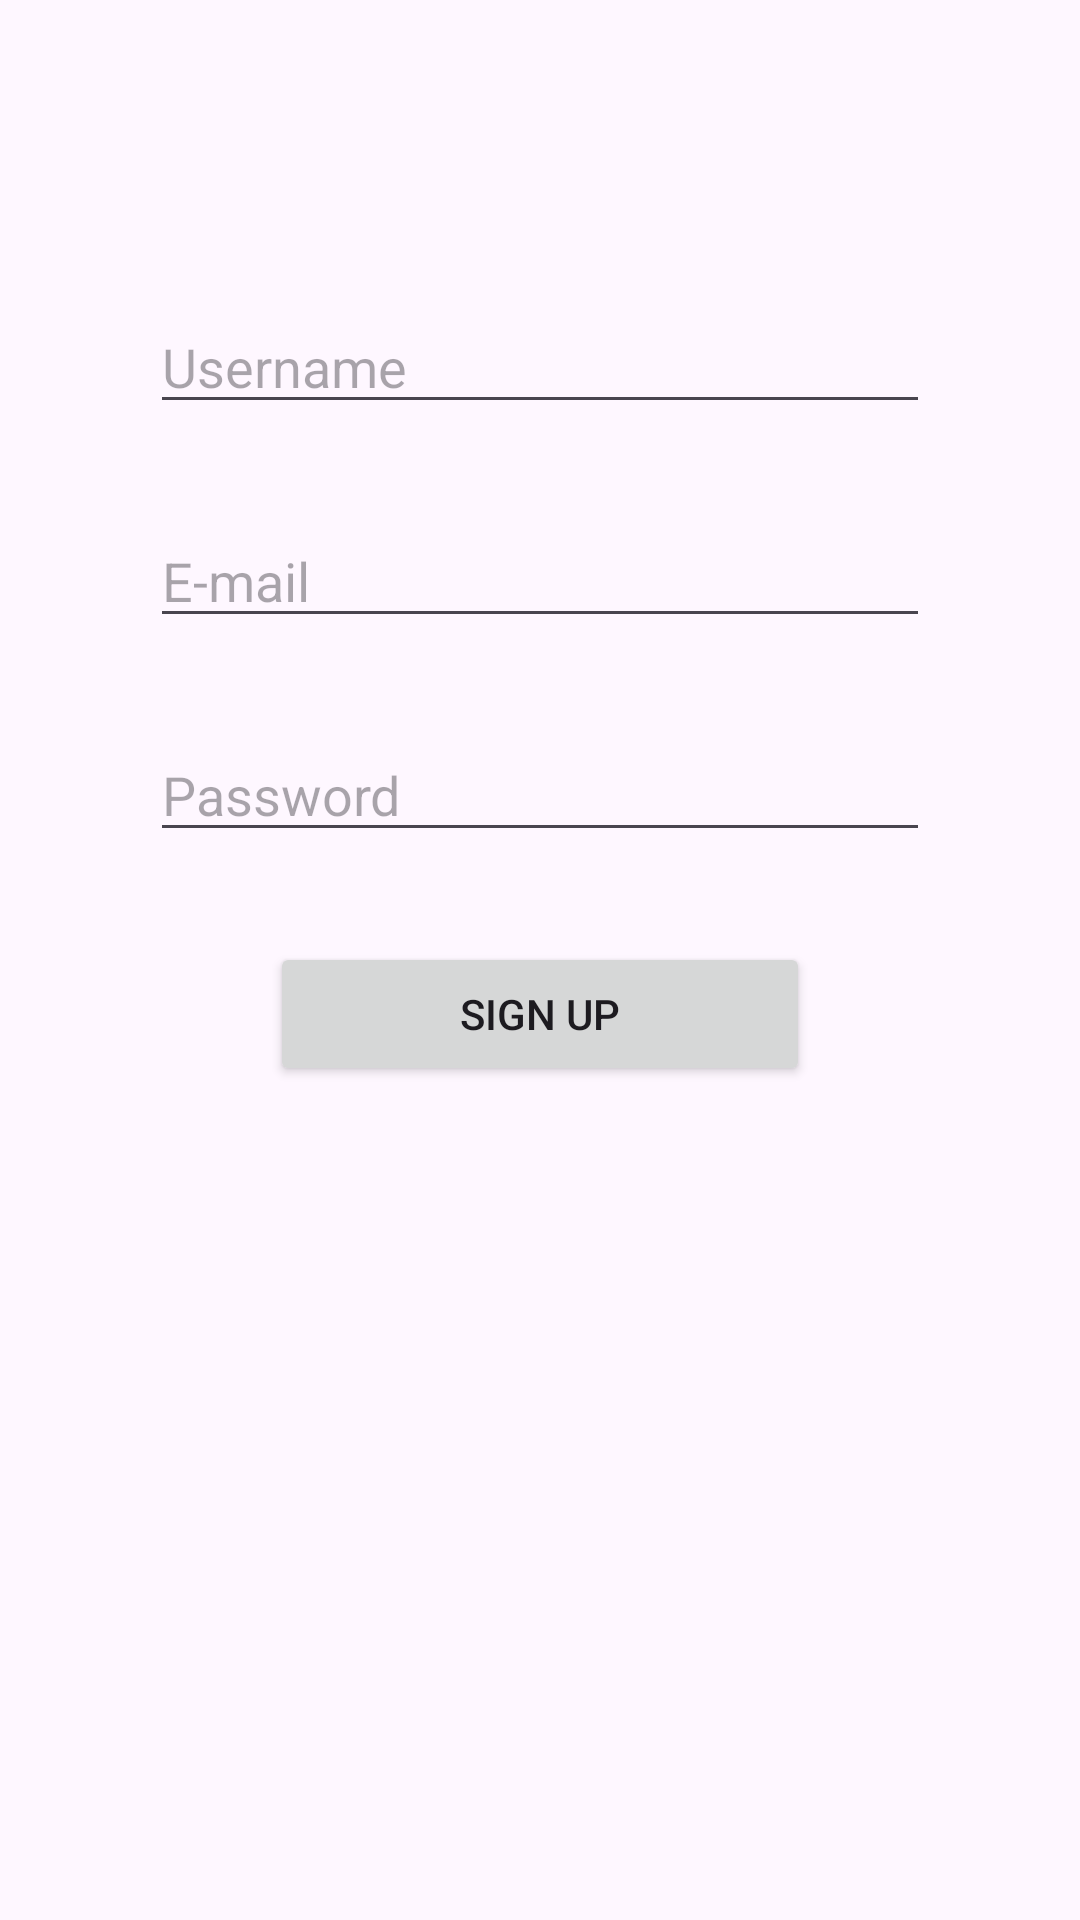

Produce the Android XML layout that renders to this screen, including the resource entries it uses.
<!-- AndroidManifest.xml: application theme Theme.AOB -->
<!-- res/layout/activity_main_activitysignup.xml -->
<?xml version="1.0" encoding="utf-8"?>
<LinearLayout xmlns:android="http://schemas.android.com/apk/res/android"
    xmlns:app="http://schemas.android.com/apk/res-auto"
    xmlns:tools="http://schemas.android.com/tools"
    android:layout_width="match_parent"
    android:layout_height="match_parent"
    android:orientation="vertical"
    tools:context=".MainActivitysignup">

    <ImageView
        android:id="@+id/imageView3"
        android:layout_width="match_parent"
        android:layout_height="70dp"
        app:srcCompat="@drawable/aob" />

    <EditText
        android:id="@+id/edtusernameforsignup"
        android:layout_width="match_parent"
        android:layout_height="wrap_content"
        android:layout_marginLeft="50dp"
        android:layout_marginTop="30dp"
        android:layout_marginRight="50dp"
        android:ems="10"
        android:hint="Username"
        android:inputType="text" />

    <EditText
        android:id="@+id/edtemailforsignup"
        android:layout_width="match_parent"
        android:layout_height="wrap_content"
        android:layout_marginLeft="50dp"
        android:layout_marginTop="30dp"
        android:layout_marginRight="50dp"
        android:ems="10"
        android:hint="E-mail"
        android:inputType="textEmailAddress" />

    <EditText
        android:id="@+id/edtpasswordforsignup"
        android:layout_width="match_parent"
        android:layout_height="wrap_content"
        android:layout_marginLeft="50dp"
        android:layout_marginTop="30dp"
        android:layout_marginRight="50dp"
        android:ems="10"
        android:hint="Password"
        android:inputType="textPassword" />

    <Button
        android:id="@+id/butsignupconfirm"
        android:layout_width="match_parent"
        android:layout_height="wrap_content"
        android:layout_marginLeft="90dp"
        android:layout_marginTop="30dp"
        android:layout_marginRight="90dp"
        android:text="Sign up" />
</LinearLayout>
<!-- resources referenced by this layout -->
<resources>
  <style name="Theme.AOB" parent="Base.Theme.AOB" />
  <style name="Base.Theme.AOB" parent="Theme.Material3.DayNight.NoActionBar">
          
          
      </style>
</resources>
